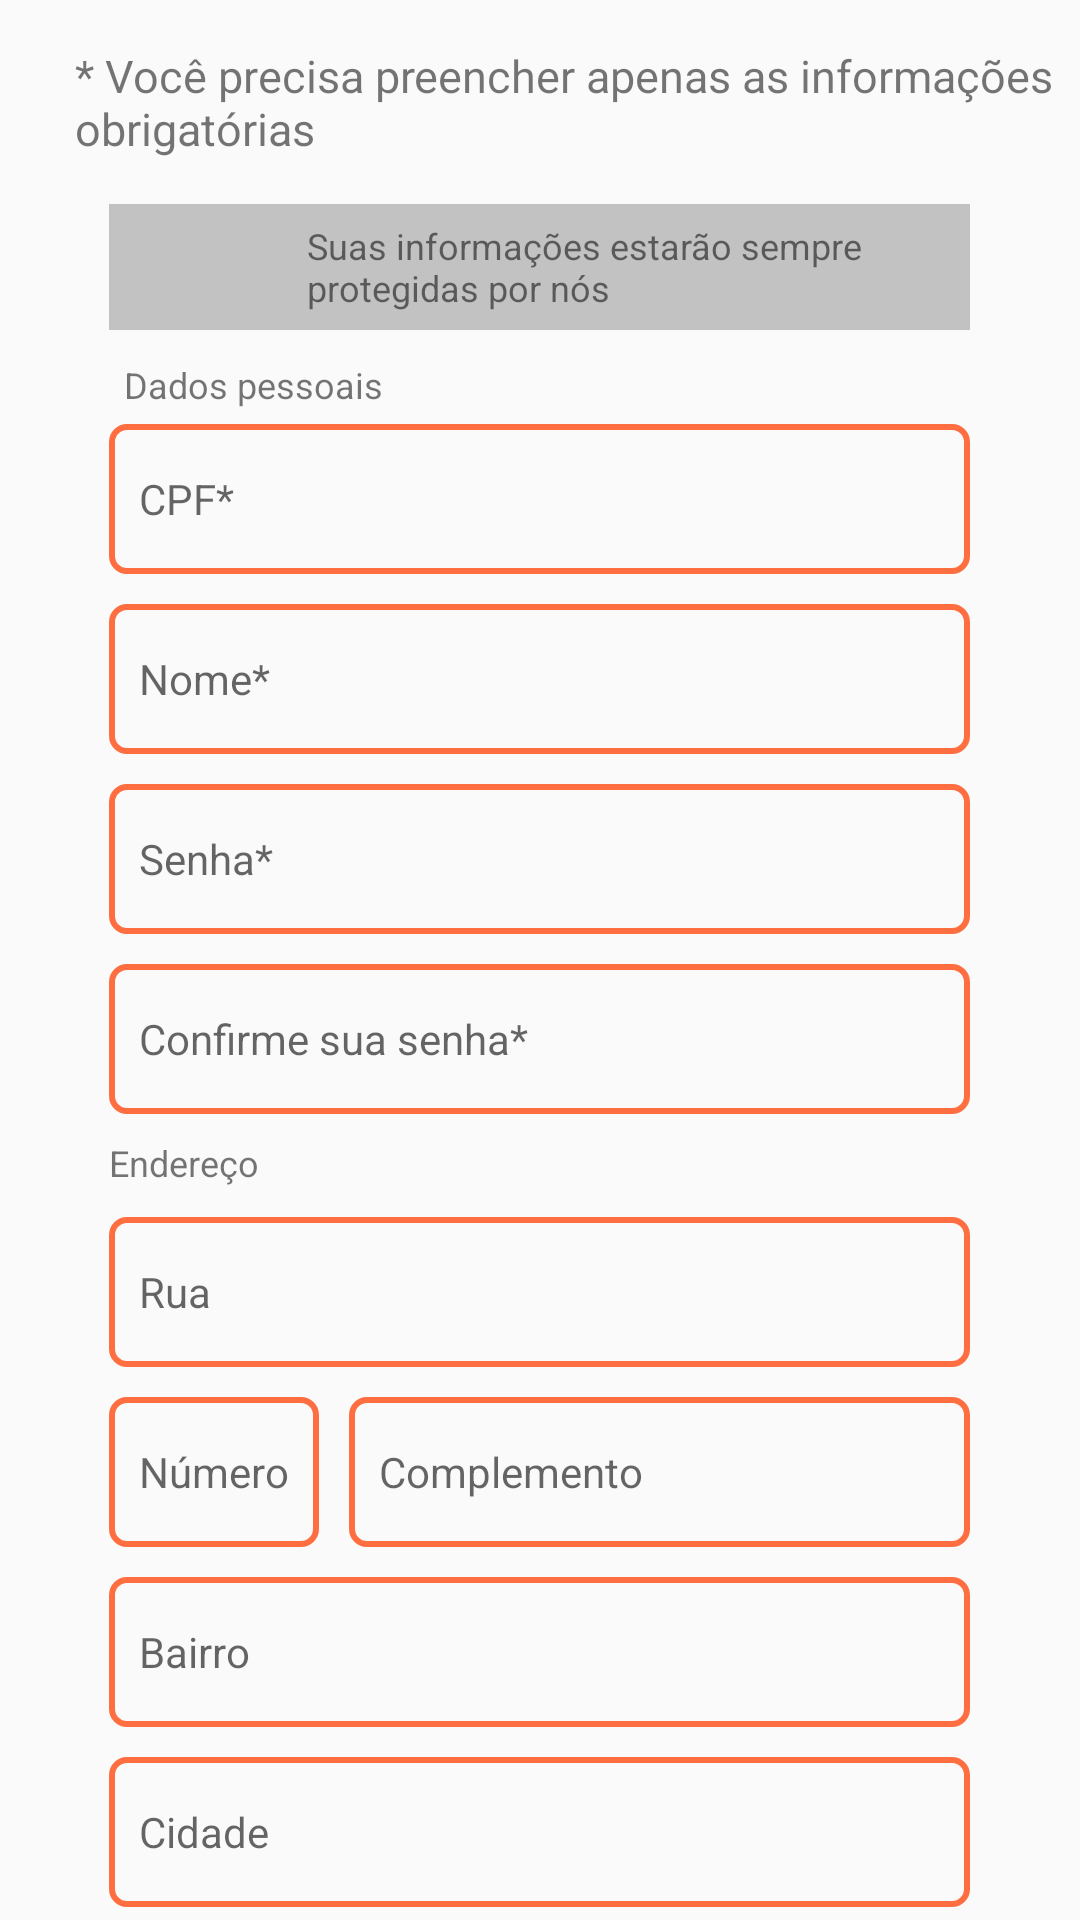

Write the Android layout XML for this screen, with the resource values it uses.
<!-- AndroidManifest.xml: application theme AppTheme -->
<!-- res/layout/content_cadastrar_usuario.xml -->
<?xml version="1.0" encoding="utf-8"?>
<LinearLayout xmlns:android="http://schemas.android.com/apk/res/android"
    xmlns:app="http://schemas.android.com/apk/res-auto"
    xmlns:tools="http://schemas.android.com/tools"
    android:layout_width="wrap_content"
    android:layout_height="match_parent"
    android:orientation="vertical"
    android:focusableInTouchMode="true">


    <TextView
        android:id="@+id/tv_preencherInformacoes"
        android:layout_width="wrap_content"
        android:layout_height="wrap_content"
        android:layout_marginStart="25dp"
        android:layout_marginTop="15dp"
        android:text="@string/voc_precisa_preencher_apenas_as_informa_es_obrigat_rias_Cadastro"
        android:textAlignment="inherit"
        android:textSize="15sp" />


    <LinearLayout
        android:layout_width="287dp"
        android:layout_height="42dp"
        android:layout_gravity="center"
        android:layout_marginTop="15dp"
        android:background="@color/colorPrimaryDark"
        android:orientation="horizontal">

        <ImageButton
            android:id="@+id/imv_Lock"
            android:layout_width="0dp"
            android:layout_height="match_parent"
            android:layout_gravity="center"
            android:layout_marginStart="5dp"
            android:layout_weight="0.43"
            android:background="@color/colorPrimaryDark"
            android:contentDescription="@string/bloqueado"
            app:srcCompat="@mipmap/ic_lock_black_24dp" />

        <TextView
            android:id="@+id/tv_infoProtegidas"
            android:layout_width="218dp"
            android:layout_height="wrap_content"
            android:layout_gravity="center"
            android:layout_weight="0.02"
            android:text="@string/suas_informa_es_estar_o_sempre_protegidas_por_n_s_Cadastro"
            android:textAlignment="inherit"
            android:textSize="12sp" />
    </LinearLayout>

    <LinearLayout
        android:layout_width="287dp"
        android:layout_height="wrap_content"
        android:layout_gravity="center"
        android:orientation="vertical">

        <TextView
            android:id="@+id/tv_dadosPessoais"
            android:layout_width="match_parent"
            android:layout_height="wrap_content"
            android:layout_marginTop="10dp"
            android:paddingEnd="0dp"
            android:paddingStart="5dp"
            android:text="@string/dados_pessoais"
            android:textSize="12sp"
            tools:ignore="HardcodedText" />


        <EditText
            android:id="@+id/et_Cpf"
            android:layout_width="match_parent"
            android:layout_height="50dp"
            android:layout_gravity="center"
            android:layout_marginTop="5dp"
            android:background="@drawable/edit_text_shape"
            android:ems="10"
            android:hint="@string/cpf_Cadastro"
            android:maxLength="14"
            android:paddingEnd="0dp"
            android:paddingStart="10dp"
            android:textSize="14sp"

            />

        <EditText
            android:id="@+id/et_Nome"
            android:layout_width="match_parent"
            android:layout_height="50dp"
            android:layout_gravity="center"
            android:layout_marginTop="10dp"
            android:background="@drawable/edit_text_shape"
            android:ems="10"
            android:hint="@string/nome_Cadastro"
            android:inputType="text|textCapWords"
            android:paddingEnd="10dp"
            android:paddingStart="10dp"
            android:textSize="14sp" />

        <EditText
            android:id="@+id/et_Senha"
            android:layout_width="match_parent"
            android:layout_height="50dp"
            android:layout_gravity="center"
            android:layout_marginTop="10dp"
            android:background="@drawable/edit_text_shape"
            android:ems="10"
            android:hint="@string/senha_Cadastro"
            android:inputType="text"
            android:paddingEnd="10dp"
            android:paddingStart="10dp"
            android:textSize="14sp" />

        <EditText
            android:id="@+id/et_ConfirmaSenha"
            android:layout_width="match_parent"
            android:layout_height="50dp"
            android:layout_gravity="center"
            android:layout_marginBottom="8dp"
            android:layout_marginTop="10dp"
            android:background="@drawable/edit_text_shape"
            android:ems="10"
            android:hint="@string/confirme_sua_senha_Cadastro"
            android:inputType="textPassword"
            android:paddingEnd="10dp"
            android:paddingStart="10dp"
            android:textSize="14sp" />
    </LinearLayout>

    <GridLayout
        android:layout_width="287dp"
        android:layout_height="wrap_content"
        android:layout_gravity="center"
        android:columnCount="2"
        android:rowCount="8">

        <TextView
            android:id="@+id/tv_endereco"
            android:layout_width="match_parent"
            android:layout_height="wrap_content"
            android:layout_column="0"
            android:layout_row="1"
            android:text="@string/endereco_Cadastro"
            android:textSize="12sp" />

        <EditText
            android:id="@+id/et_Rua"
            android:layout_width="match_parent"
            android:layout_height="50dp"
            android:layout_column="0"
            android:layout_gravity="center"
            android:layout_marginTop="10dp"
            android:layout_row="2"
            android:background="@drawable/edit_text_shape"
            android:hint="@string/rua_Cadastro"
            android:inputType="text|textCapWords"
            android:maxLength="20"
            android:paddingEnd="10dp"
            android:paddingStart="10dp"
            android:textSize="14sp" />

        <EditText
            android:id="@+id/et_Numero"
            android:layout_width="70dp"
            android:layout_height="50dp"
            android:layout_column="0"
            android:layout_marginTop="10dp"
            android:layout_row="3"
            android:background="@drawable/edit_text_shape"
            android:ems="10"
            android:hint="@string/numero_Cadastro"
            android:inputType="number"
            android:paddingEnd="10dp"
            android:paddingStart="10dp"
            android:textSize="14sp" />

        <EditText
            android:id="@+id/et_Complemento"
            android:layout_width="match_parent"
            android:layout_height="50dp"
            android:layout_column="0"
            android:layout_marginEnd="0dp"
            android:layout_marginStart="80dp"
            android:layout_marginTop="10dp"
            android:layout_row="3"
            android:background="@drawable/edit_text_shape"
            android:ems="10"
            android:hint="@string/complemento_Cadastro"
            android:inputType="text|textCapWords"
            android:maxLength="15"
            android:paddingEnd="10dp"
            android:paddingStart="10dp"
            android:textSize="14sp" />

        <EditText
            android:id="@+id/et_Bairro"
            android:layout_width="match_parent"
            android:layout_height="50dp"
            android:layout_column="0"
            android:layout_gravity="center"
            android:layout_marginTop="10dp"
            android:layout_row="4"
            android:background="@drawable/edit_text_shape"
            android:ems="10"
            android:hint="@string/bairro_Cadastro"
            android:inputType="text|textCapWords"
            android:paddingEnd="10dp"
            android:maxLength="15"
            android:paddingStart="10dp"
            android:textSize="14sp" />

        <EditText
            android:id="@+id/et_Cidade"
            android:layout_width="match_parent"
            android:layout_height="50dp"
            android:layout_column="0"
            android:layout_gravity="center"
            android:layout_marginTop="10dp"
            android:layout_row="5"
            android:background="@drawable/edit_text_shape"
            android:ems="10"
            android:hint="@string/cidade_Cadastro"
            android:inputType="textPersonName|textCapWords"
            android:paddingEnd="10dp"
            android:paddingStart="10dp"
            android:textSize="14sp" />

        <EditText
            android:id="@+id/et_Estado"
            android:layout_width="70dp"
            android:layout_height="50dp"
            android:layout_column="0"
            android:layout_marginTop="10dp"
            android:layout_row="6"
            android:background="@drawable/edit_text_shape"
            android:ems="10"
            android:hint="@string/estado_Cadastro"
            android:inputType="textPersonName|textCapWords"
            android:maxLength="2"
            android:paddingEnd="10dp"
            android:paddingStart="10dp"
            android:textSize="14sp" />

        <EditText
            android:id="@+id/et_Cep"
            android:layout_width="match_parent"
            android:layout_height="50dp"
            android:layout_column="0"
            android:layout_marginEnd="0dp"
            android:layout_marginStart="80dp"
            android:layout_marginTop="10dp"
            android:layout_row="6"
            android:background="@drawable/edit_text_shape"
            android:ems="10"
            android:hint="@string/cep_Cadastro"
            android:maxLength="9"
            android:paddingEnd="10dp"
            android:paddingStart="10dp"
            android:textSize="14sp"
            />

    </GridLayout>

    <Button
        android:id="@+id/bt_Cadastrar"
        android:layout_width="240dp"
        android:layout_height="wrap_content"
        android:layout_gravity="center"
        android:layout_marginTop="15dp"
        android:background="@drawable/button_shape"
        android:onClick="Cadastrar"
        android:text="@string/cadastrar_Cadastro"
        android:textAllCaps="false"
        android:layout_marginBottom="64dp"/>

    <TextView
        android:id="@+id/tv_jaTemConta"
        android:layout_width="wrap_content"
        android:layout_height="wrap_content"
        android:layout_gravity="center"
        android:layout_marginTop="5dp"
        android:onClick="haveAnAccount"
        android:text="@string/j_possuo_uma_conta_Cadastro"
        android:layout_marginBottom="64dp"/>
</LinearLayout>
<!-- resources referenced by this layout -->
<resources>
  <color name="colorPrimaryDark">#c2c2c2</color>
  <!-- drawable button_shape (drawable) -->
  <?xml version="1.0" encoding="utf-8"?>
  <shape xmlns:android="http://schemas.android.com/apk/res/android"
      android:shape="rectangle">
      <corners android:radius="5dp"/>
      <solid android:color="@color/colorSecondary"/>
  
  </shape>
  <!-- drawable edit_text_shape (drawable) -->
  <?xml version="1.0" encoding="utf-8"?>
  <shape xmlns:android="http://schemas.android.com/apk/res/android"
      android:shape="rectangle">
      <corners android:radius="5dp"/>
      <stroke android:color="@color/colorSecondary" android:width="2dp"/>
  
  </shape>
  <string name="bairro_Cadastro">Bairro</string>
  <string name="bloqueado">bloqueio</string>
  <string name="cadastrar_Cadastro">Cadastrar</string>
  <string name="cep_Cadastro">Cep</string>
  <string name="cidade_Cadastro">Cidade</string>
  <string name="complemento_Cadastro">Complemento</string>
  <string name="confirme_sua_senha_Cadastro">Confirme sua senha*</string>
  <string name="cpf_Cadastro">CPF*</string>
  <string name="dados_pessoais">Dados pessoais</string>
  <string name="endereco_Cadastro">Endereço</string>
  <string name="estado_Cadastro">Estado</string>
  <string name="j_possuo_uma_conta_Cadastro">Já possuo uma conta</string>
  <string name="nome_Cadastro">Nome*</string>
  <string name="numero_Cadastro">Número</string>
  <string name="rua_Cadastro">Rua</string>
  <string name="senha_Cadastro">Senha*</string>
  <string name="suas_informa_es_estar_o_sempre_protegidas_por_n_s_Cadastro">Suas informações estarão sempre protegidas por nós</string>
  <string name="voc_precisa_preencher_apenas_as_informa_es_obrigat_rias_Cadastro">* Você precisa preencher apenas as informações obrigatórias</string>
  <style name="AppTheme" parent="Theme.AppCompat.Light.NoActionBar">
          
          <item name="colorPrimary">@color/colorPrimary</item>
          <item name="colorPrimaryDark">@color/colorPrimaryDark</item>
          <item name="colorAccent">@color/colorSecondary</item>
      </style>
  <color name="colorSecondary">#ff6e40</color>
  <color name="colorPrimary">#f5f5f5</color>
</resources>
